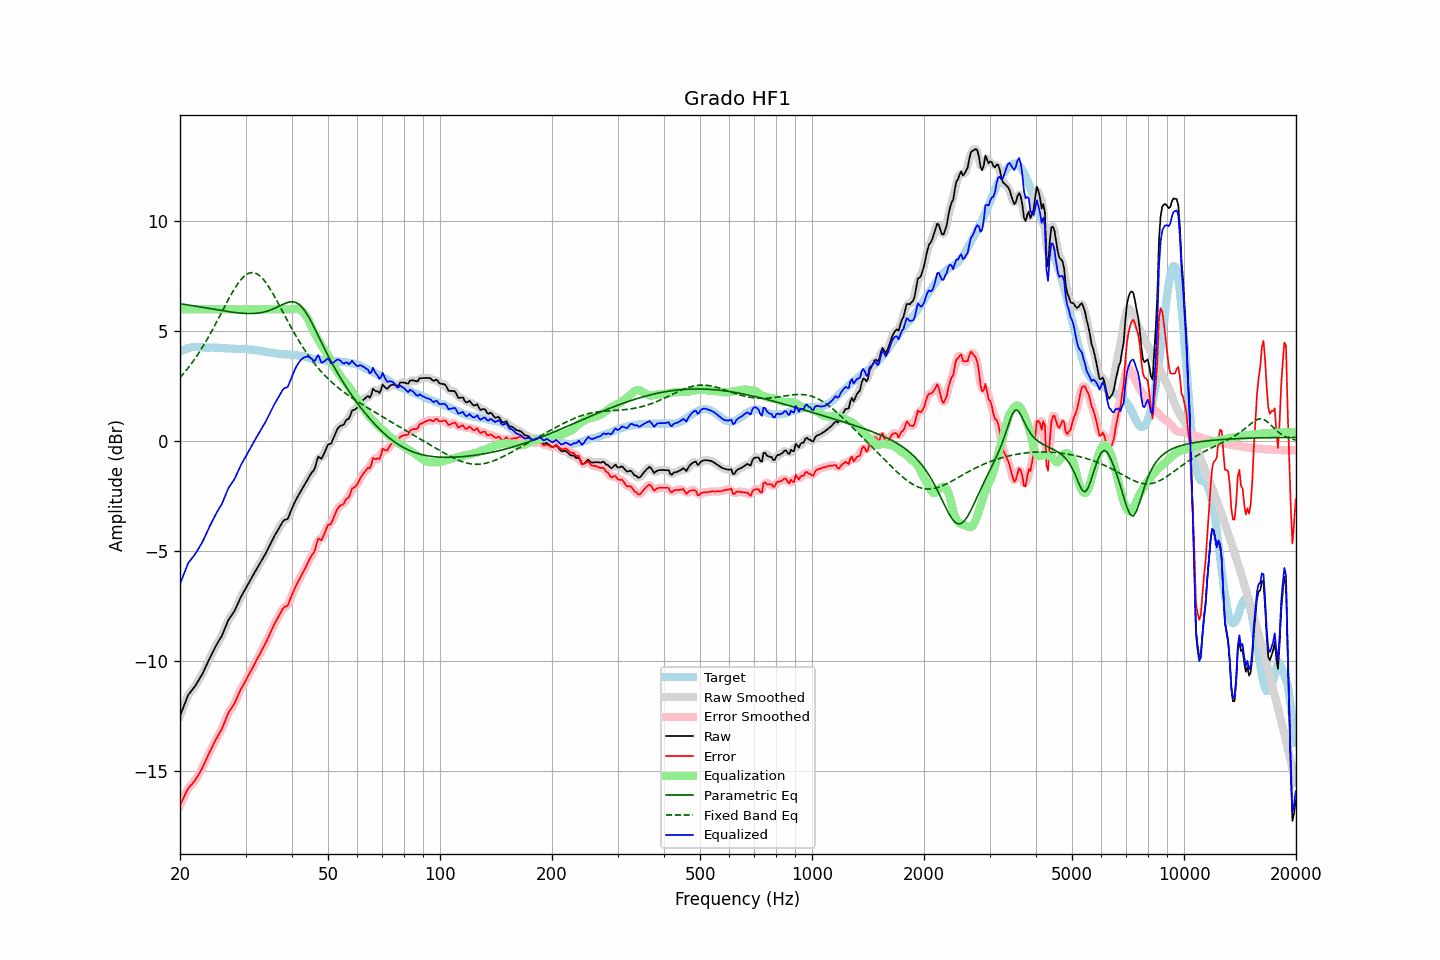

Source data for this figure (header and first rows):
frequency, raw, error, smoothed, error_smoothed, equalization, parametric_eq, fixed_band_eq, equalized_raw, equalized_smoothed, target
20.00, -12.50, -16.56, -12.51, -16.58, 6.00, 6.26, 2.89, -6.50, -6.51, 4.07
20.20, -12.31, -16.41, -12.30, -16.41, 6.00, 6.25, 2.98, -6.31, -6.30, 4.11
20.40, -12.12, -16.26, -12.11, -16.25, 6.00, 6.24, 3.06, -6.12, -6.11, 4.15
20.61, -11.93, -16.10, -11.92, -16.10, 6.00, 6.22, 3.15, -5.93, -5.92, 4.16
20.81, -11.74, -15.94, -11.74, -15.94, 6.00, 6.21, 3.24, -5.74, -5.74, 4.21
21.02, -11.56, -15.80, -11.58, -15.82, 6.00, 6.20, 3.33, -5.56, -5.58, 4.24
21.23, -11.46, -15.71, -11.46, -15.72, 6.00, 6.19, 3.42, -5.46, -5.46, 4.25
21.44, -11.37, -15.64, -11.36, -15.63, 6.00, 6.18, 3.52, -5.37, -5.36, 4.27
21.66, -11.27, -15.55, -11.27, -15.55, 6.00, 6.17, 3.62, -5.27, -5.27, 4.28
21.87, -11.18, -15.46, -11.17, -15.46, 6.00, 6.15, 3.73, -5.18, -5.17, 4.28
22.09, -11.07, -15.36, -11.06, -15.36, 6.00, 6.14, 3.83, -5.07, -5.06, 4.29
22.31, -10.95, -15.24, -10.95, -15.24, 6.00, 6.13, 3.94, -4.95, -4.95, 4.29
22.54, -10.82, -15.11, -10.83, -15.12, 6.00, 6.12, 4.05, -4.82, -4.83, 4.29
22.76, -10.70, -14.98, -10.70, -14.98, 6.00, 6.11, 4.17, -4.70, -4.70, 4.28
22.99, -10.58, -14.85, -10.57, -14.84, 6.00, 6.09, 4.29, -4.58, -4.57, 4.27
23.22, -10.42, -14.69, -10.42, -14.69, 6.00, 6.08, 4.41, -4.42, -4.42, 4.27
23.45, -10.26, -14.52, -10.27, -14.53, 6.00, 6.07, 4.53, -4.26, -4.27, 4.26
23.69, -10.11, -14.37, -10.10, -14.37, 6.00, 6.06, 4.66, -4.11, -4.10, 4.26
23.92, -9.95, -14.21, -9.95, -14.21, 6.00, 6.04, 4.78, -3.95, -3.95, 4.26
24.16, -9.80, -14.07, -9.80, -14.06, 6.00, 6.03, 4.91, -3.80, -3.80, 4.27
24.40, -9.65, -13.91, -9.65, -13.91, 6.00, 6.02, 5.05, -3.65, -3.65, 4.27
24.65, -9.51, -13.77, -9.50, -13.76, 6.00, 6.01, 5.18, -3.51, -3.50, 4.26
24.89, -9.36, -13.61, -9.36, -13.62, 6.00, 5.99, 5.32, -3.36, -3.36, 4.26
25.14, -9.23, -13.48, -9.23, -13.48, 6.00, 5.98, 5.46, -3.23, -3.23, 4.26
25.39, -9.10, -13.35, -9.10, -13.35, 6.00, 5.97, 5.60, -3.10, -3.10, 4.26
25.65, -8.98, -13.22, -8.98, -13.23, 6.00, 5.96, 5.74, -2.98, -2.98, 4.24
25.91, -8.86, -13.10, -8.84, -13.08, 6.00, 5.94, 5.88, -2.86, -2.84, 4.23
26.16, -8.69, -12.92, -8.69, -12.92, 6.00, 5.93, 6.02, -2.69, -2.69, 4.23
26.43, -8.51, -12.74, -8.51, -12.74, 6.00, 5.92, 6.16, -2.51, -2.51, 4.23
26.69, -8.33, -12.56, -8.33, -12.55, 6.00, 5.91, 6.30, -2.33, -2.33, 4.23
26.96, -8.15, -12.37, -8.17, -12.39, 6.00, 5.90, 6.44, -2.15, -2.17, 4.22
27.23, -8.03, -12.25, -8.03, -12.25, 6.00, 5.89, 6.57, -2.03, -2.03, 4.22
27.50, -7.93, -12.15, -7.92, -12.14, 6.00, 5.88, 6.70, -1.93, -1.92, 4.22
27.77, -7.82, -12.03, -7.82, -12.03, 6.00, 5.87, 6.83, -1.82, -1.82, 4.21
28.05, -7.71, -11.92, -7.69, -11.90, 6.00, 5.86, 6.95, -1.71, -1.69, 4.21
28.33, -7.55, -11.74, -7.55, -11.75, 6.00, 5.85, 7.06, -1.55, -1.55, 4.20
28.62, -7.38, -11.58, -7.38, -11.58, 6.00, 5.84, 7.17, -1.38, -1.38, 4.20
28.90, -7.22, -11.41, -7.22, -11.42, 6.00, 5.83, 7.27, -1.22, -1.22, 4.19
29.19, -7.07, -11.26, -7.07, -11.27, 6.00, 5.83, 7.36, -1.07, -1.07, 4.19
29.48, -6.94, -11.14, -6.94, -11.13, 6.00, 5.82, 7.44, -0.94, -0.94, 4.20
29.78, -6.81, -11.00, -6.81, -11.00, 6.00, 5.82, 7.51, -0.81, -0.81, 4.19
30.08, -6.68, -10.88, -6.68, -10.87, 6.00, 5.81, 7.57, -0.68, -0.68, 4.20
30.38, -6.55, -10.73, -6.55, -10.73, 6.00, 5.81, 7.62, -0.55, -0.55, 4.18
30.68, -6.42, -10.60, -6.42, -10.60, 6.00, 5.81, 7.65, -0.42, -0.42, 4.18
30.99, -6.29, -10.46, -6.29, -10.46, 6.00, 5.81, 7.67, -0.29, -0.29, 4.17
31.30, -6.16, -10.32, -6.16, -10.33, 6.00, 5.81, 7.67, -0.16, -0.16, 4.16
31.61, -6.03, -10.19, -6.03, -10.18, 6.00, 5.81, 7.67, -0.03, -0.03, 4.16
31.93, -5.90, -10.04, -5.90, -10.05, 6.00, 5.82, 7.64, 0.10, 0.10, 4.14
32.24, -5.77, -9.90, -5.77, -9.91, 6.00, 5.83, 7.61, 0.23, 0.23, 4.13
32.57, -5.65, -9.78, -5.65, -9.77, 6.00, 5.84, 7.56, 0.35, 0.35, 4.13
32.89, -5.52, -9.63, -5.52, -9.63, 6.00, 5.85, 7.50, 0.48, 0.48, 4.12
33.22, -5.40, -9.49, -5.40, -9.50, 6.00, 5.86, 7.43, 0.60, 0.60, 4.10
33.55, -5.27, -9.36, -5.27, -9.36, 6.00, 5.87, 7.35, 0.73, 0.73, 4.09
33.89, -5.15, -9.22, -5.14, -9.22, 6.00, 5.89, 7.26, 0.85, 0.86, 4.07
34.23, -5.01, -9.08, -5.01, -9.07, 6.00, 5.91, 7.16, 0.99, 0.99, 4.07
34.57, -4.86, -8.91, -4.86, -8.91, 6.00, 5.94, 7.05, 1.14, 1.14, 4.05
34.92, -4.71, -8.75, -4.71, -8.75, 6.00, 5.96, 6.94, 1.29, 1.29, 4.04
35.27, -4.56, -8.59, -4.56, -8.59, 6.00, 5.99, 6.81, 1.44, 1.44, 4.03
35.62, -4.42, -8.43, -4.42, -8.43, 6.00, 6.02, 6.69, 1.58, 1.58, 4.01
35.97, -4.28, -8.28, -4.28, -8.29, 6.00, 6.05, 6.56, 1.72, 1.72, 4.00
... 635 more rows
